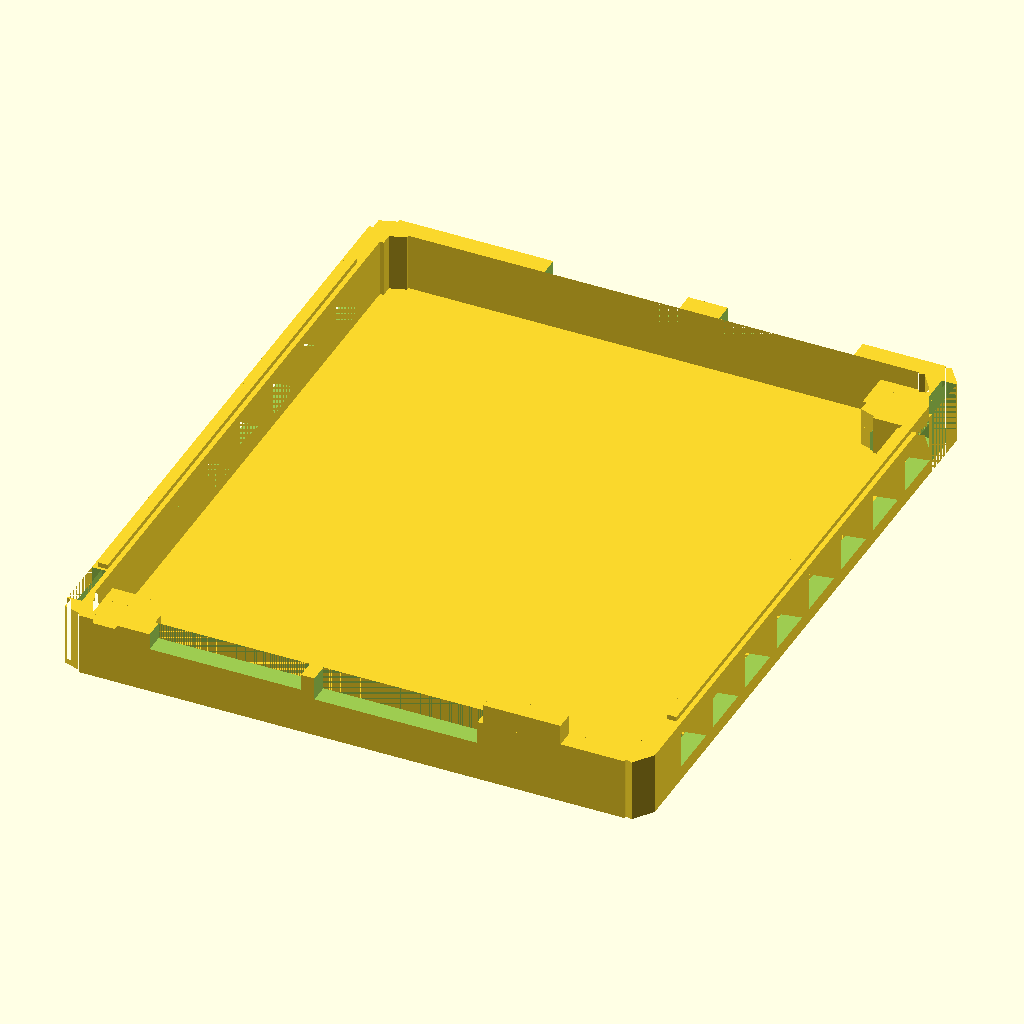
Cell 1: the model at its default parameters.
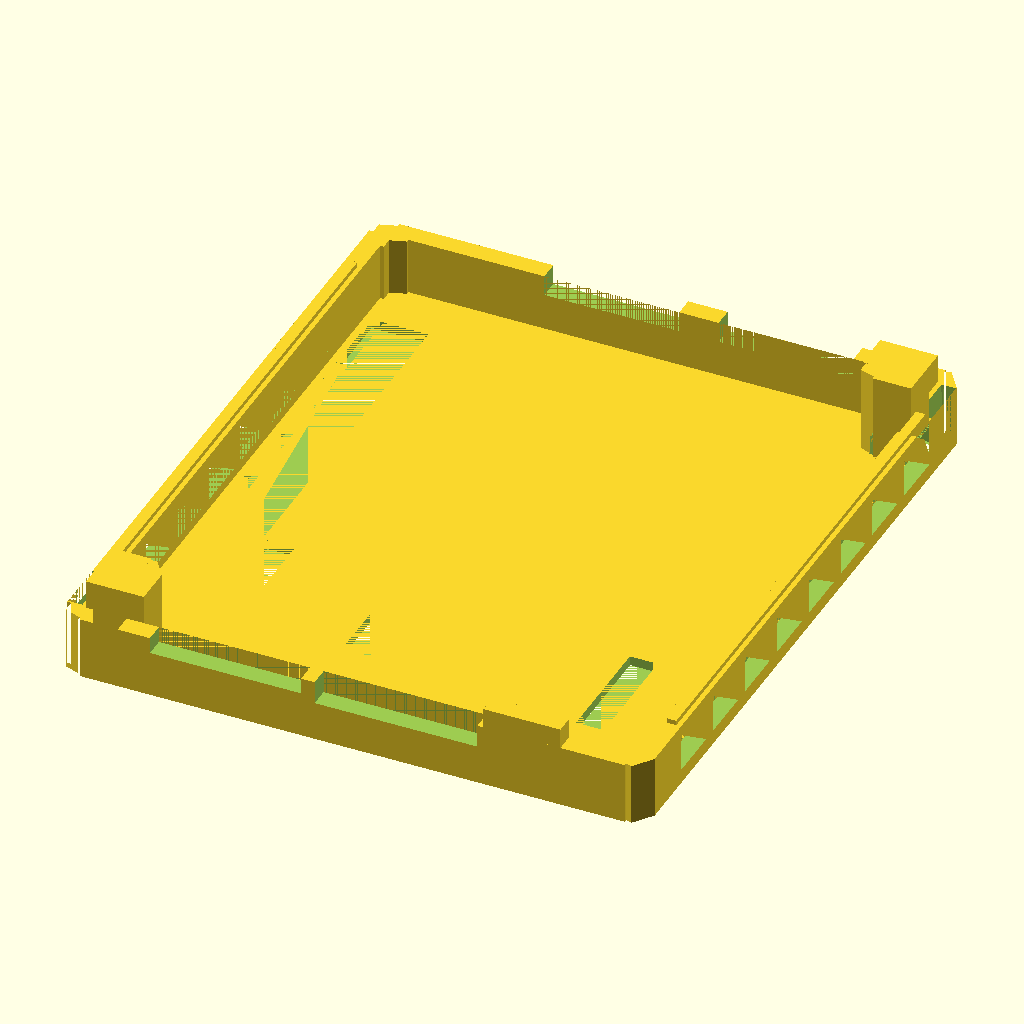
Cell 2: the same model with beamHeight = 10.
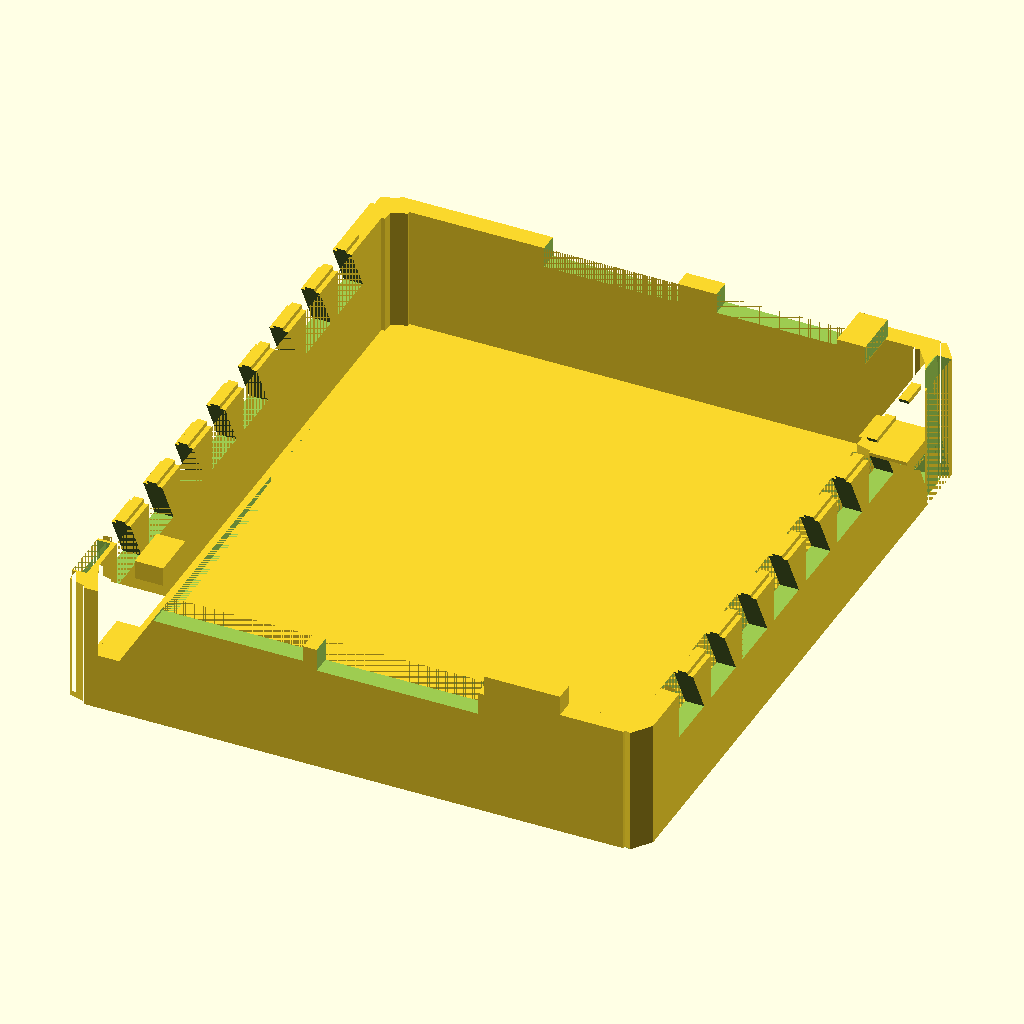
Cell 3: rimHeight = 14 (everything else at default).
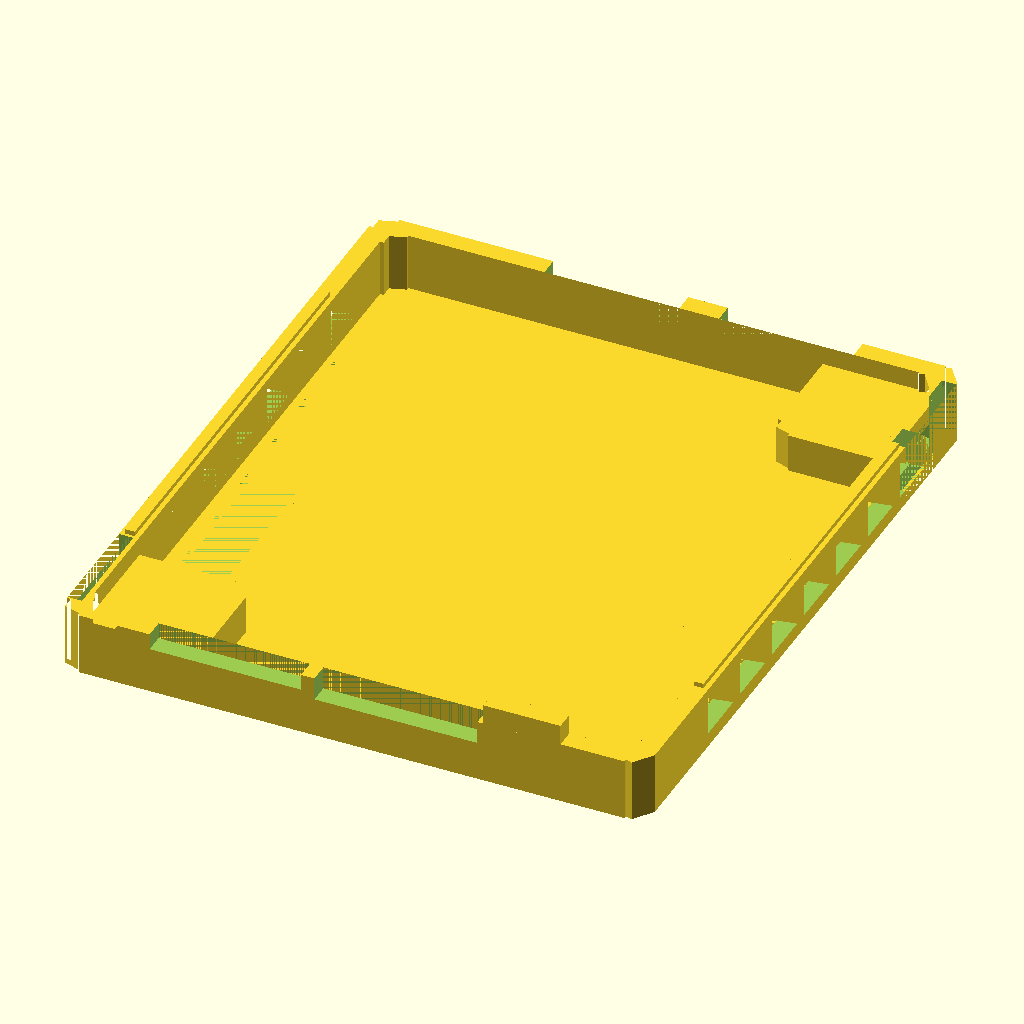
Cell 4: cornerSize = 12 (everything else at default).
All cells are drawn from the same view direction (rotation 55°, 0°, 25°, orthographic, colour scheme Cornfield), but the view is re-fitted for each cell, so position and scale can differ between cells as well as the parameter.
OpenSCAD source file La_Frite_Case/Scad/Upper_plate.scad:
// Previous variables from Base_Shape_Volume
//$fn = $preview ? 5 : 100;
//tolerance = 0.4;
//aWidth = 56+tolerance;
//aDepth = 65.5+tolerance;
//aHeight = 15;
//edgeRadius = 2;

// Previous variables from Base_Perimeter_Outline
//perimeterThickness=4;

// Lower_plate similar variables
beamHeight = 5;
beamXOffset = 1; // Always add one to offset wall depth
rimHeight = 7;
cornerSize=6;
boardOffsetZ=1; // About 1mm of space the board takes up
airFlowMaxHeight = rimHeight-boardOffsetZ*2-1;
boardAirFlowWidth=5.6;
boardAirFlowSpacer=1.5;
cutoutOffsetYExtra=0.5;
floorHeight=1;
rimCut=1;

// New Variables
airFlowHeight=rimHeight-5;

// Import variables from Base_Shape_Volume.scad
include <Base_Perimeter_Outline.scad>
// Include function from hook
use <Hook.scad>

// Draw loose plate
module upperPlate() {
    union() {
        // Rim
        translate([0,0,(rimHeight/2)]) resize([0,0,rimHeight], auto=[false,false,false]) perimeter();
        
        // Floor
        translate([0,0,(floorHeight/2)]) resize([0,0,floorHeight], [false,false,false]) innerShape();
        
        // Inserts for cutout
        translate([-(aWidth/2)-(perimeterThickness*3/8),-(aDepth/2)+cornerSize,rimHeight]) cube([(perimeterThickness/4),(aDepth)-cornerSize*2,(boardOffsetZ/2)]);
        translate([(aWidth/2)+(perimeterThickness/8),-(aDepth/2)+cornerSize,rimHeight]) cube([(perimeterThickness/4),(aDepth)-cornerSize*2,(boardOffsetZ/2)]);
    }
        
         // IO Extensions (Magic numbers beware!)
            // USB-C port
        translate([-(aWidth/2)+42.2,-(aDepth/2)-(perimeterThickness/2),rimHeight]) resize([8,perimeterThickness/2,2.5-tolerance]) cube();
        
    // Corner filling bottom left
    union() {
        // Spawn in cylinder 
        translate([-(aWidth/2)-edgeRadius+cornerSize,-(aDepth/2)-edgeRadius+cornerSize,0]) cylinder(h=beamHeight, r=edgeRadius);
        // Fill in Gaps to align with cylinder
        translate([-(aWidth/2)-(edgeRadius/2)+beamXOffset,-(aDepth/2),0]) resize([cornerSize,cornerSize-edgeRadius,beamHeight], auto=[false,false,false]) cube();
        translate([-(aWidth/2)-(edgeRadius/2)+beamXOffset,-(aDepth/2),0]) resize([cornerSize-edgeRadius,cornerSize,beamHeight], auto=[false,false,false]) cube();
    }
        
    // Corner filling top right
    union() {
        // Spawn in cylinder
        translate([(aWidth/2)+edgeRadius-cornerSize,(aDepth/2)+edgeRadius-cornerSize,0]) cylinder(h=beamHeight, r=edgeRadius);
        // Fill in Gaps to align with cylinder
        translate([(aWidth/2)-cornerSize,(aDepth/2)-(cornerSize-edgeRadius),0]) resize([cornerSize,cornerSize-edgeRadius,beamHeight], auto=[false,false,true]) cube();
        translate([(aWidth/2)-(cornerSize-edgeRadius),(aDepth/2)-cornerSize,0]) resize([cornerSize-edgeRadius,cornerSize,beamHeight], auto=[false,false,true]) cube();
    }
}

module plateHoledUp() {
    airFlowPoints=[
        [0,0,0], // 0
        [perimeterThickness,0,0], // 1
        [perimeterThickness,boardAirFlowWidth,0], // 2
        [0,boardAirFlowWidth,0], // 3
        [0,0,airFlowMaxHeight], // 4
        [perimeterThickness,0,airFlowMaxHeight], // 5
    ];
    airFlowFaces=[
        [4,5,1,0], // Front
        [5,4,3,2], // Top/Back
        [4,0,3], // Left
        [5,2,1], // Right
        [0,1,2,3], // Bottom
    ];
    
    // Draw case airFlow spaces, cut space for i/o, and inserts
    difference() {
        // Refer to base plate to start modifying
        upperPlate();
        
        // Calculate for loop conditions
        holeStart=cornerSize;
        holeIncrement=boardAirFlowWidth+boardAirFlowSpacer;
        holeEnd=(aDepth)-cornerSize;
        
        // Use a loop to etch in holes on both sides of board to provide airflow
        for (i=[holeStart:holeIncrement:holeEnd]) translate([(aWidth/2),-(aDepth/2)+i,airFlowHeight]) polyhedron(airFlowPoints,airFlowFaces);
        for (i=[holeStart:holeIncrement:holeEnd]) translate([-(aWidth/2)-perimeterThickness,-(aDepth/2)+i,airFlowHeight]) polyhedron(airFlowPoints,airFlowFaces);
    
        // IO Cuts (Magic numbers beware!)
            // Ethernet port
        translate([-(aWidth/2)+24.875-(tolerance/2),-(aDepth/2)-perimeterThickness,rimHeight-2-(tolerance/2)-0.2]) resize([16.5+tolerance,perimeterThickness,10]) cube();
            // Generic USB ports
        translate([-(aWidth/2)+10.325-(tolerance/2)+6,(aDepth/2),rimHeight-1.75-(tolerance/2)-0.2]) resize([13.6+tolerance,perimeterThickness,5.5]) cube();
        translate([-(aWidth/2)+28.425-(tolerance/2)+6,(aDepth/2),rimHeight-1.75-(tolerance/2)-0.2]) resize([13.6+tolerance,perimeterThickness,5.5]) cube();
            // HDMI port
        translate([-(aWidth/2)+7.775-(tolerance/2),-(aDepth/2)-perimeterThickness,rimHeight-1.5-(tolerance/2)]) resize([15.3+tolerance,perimeterThickness,2]) cube();
        
        // Cutout rim
        resize([aWidth+8.1,aDepth+8.1,(rimCut*10/10)], auto=[false,false,false]) perimeter();
        resize([aWidth+7.9,aDepth+7.9,(rimCut*9/10)], auto=[false,false,false]) perimeter();
        resize([aWidth+7.7,aDepth+7.7,(rimCut*8/10)], auto=[false,false,false]) perimeter();
        resize([aWidth+7.5,aDepth+7.5,(rimCut*7/10)], auto=[false,false,false]) perimeter();
        resize([aWidth+7.3,aDepth+7.3,(rimCut*6/10)], auto=[false,false,false]) perimeter();
        resize([aWidth+7.1,aDepth+7.1,(rimCut*5/10)], auto=[false,false,false]) perimeter();
        resize([aWidth+6.9,aDepth+6.9,(rimCut*4/10)], auto=[false,false,false]) perimeter();
        resize([aWidth+6.7,aDepth+6.7,(rimCut*3/10)], auto=[false,false,false]) perimeter();
        resize([aWidth+6.5,aDepth+6.5,(rimCut*2/10)], auto=[false,false,false]) perimeter();
        resize([aWidth+6.3,aDepth+6.3,(rimCut*1/10)], auto=[false,false,false]) perimeter();
    
        // Cutout floor faces
            // GPIO cuts
                // 40 pin headers
        translate([-(aWidth/2)+0.75,-(aDepth/2)+cornerSize+1-cutoutOffsetYExtra,0]) cube([5.9,aDepth-cornerSize*2,floorHeight]);
                // 4 pin headers
        translate([-(aWidth/2)+6.4+0.75,-(aDepth/2)+cornerSize+7.5-cutoutOffsetYExtra,0]) cube([2.9,12,floorHeight]);
                // 3 pin headers
        translate([-(aWidth/2)+6.4+2.9+0.75+11,-(aDepth/2)+cornerSize+6.35-cutoutOffsetYExtra,0]) cube([2.9,9,floorHeight]);
                // 4 pin headers left side
        translate([(aWidth/2)-10.85,-(aDepth/2)+cornerSize+4.65-cutoutOffsetYExtra,0]) cube([2.9,12,floorHeight]);

        // Cutout spot for hook
            // bottom left
        translate([-(aWidth/2)-(perimeterThickness/2),-(aDepth/2)+cornerSize-0.5-(tolerance/2),0]) rotate([0,0,-90]) drawPaddedHook();
        translate([-(aWidth/2)-(perimeterThickness/2),-(aDepth/2)+cornerSize-0.5+(tolerance/2),0]) rotate([0,0,-90]) drawPaddedHook();
            // upper right
        translate([(aWidth/2)+(perimeterThickness/2),(aDepth/2)-cornerSize+0.5-(tolerance/2),0]) rotate([0,0,90]) drawPaddedHook();
        translate([(aWidth/2)+(perimeterThickness/2),(aDepth/2)-cornerSize+0.5+(tolerance/2),0]) rotate([0,0,90]) drawPaddedHook();
    }
}
plateHoledUp();
Parameter table extracted from the source (name, type, default, range or options):
beamHeight: number, default 5
beamXOffset: number, default 1
rimHeight: number, default 7
cornerSize: number, default 6
boardOffsetZ: number, default 1
boardAirFlowWidth: number, default 5.6
boardAirFlowSpacer: number, default 1.5
cutoutOffsetYExtra: number, default 0.5
floorHeight: number, default 1
rimCut: number, default 1
